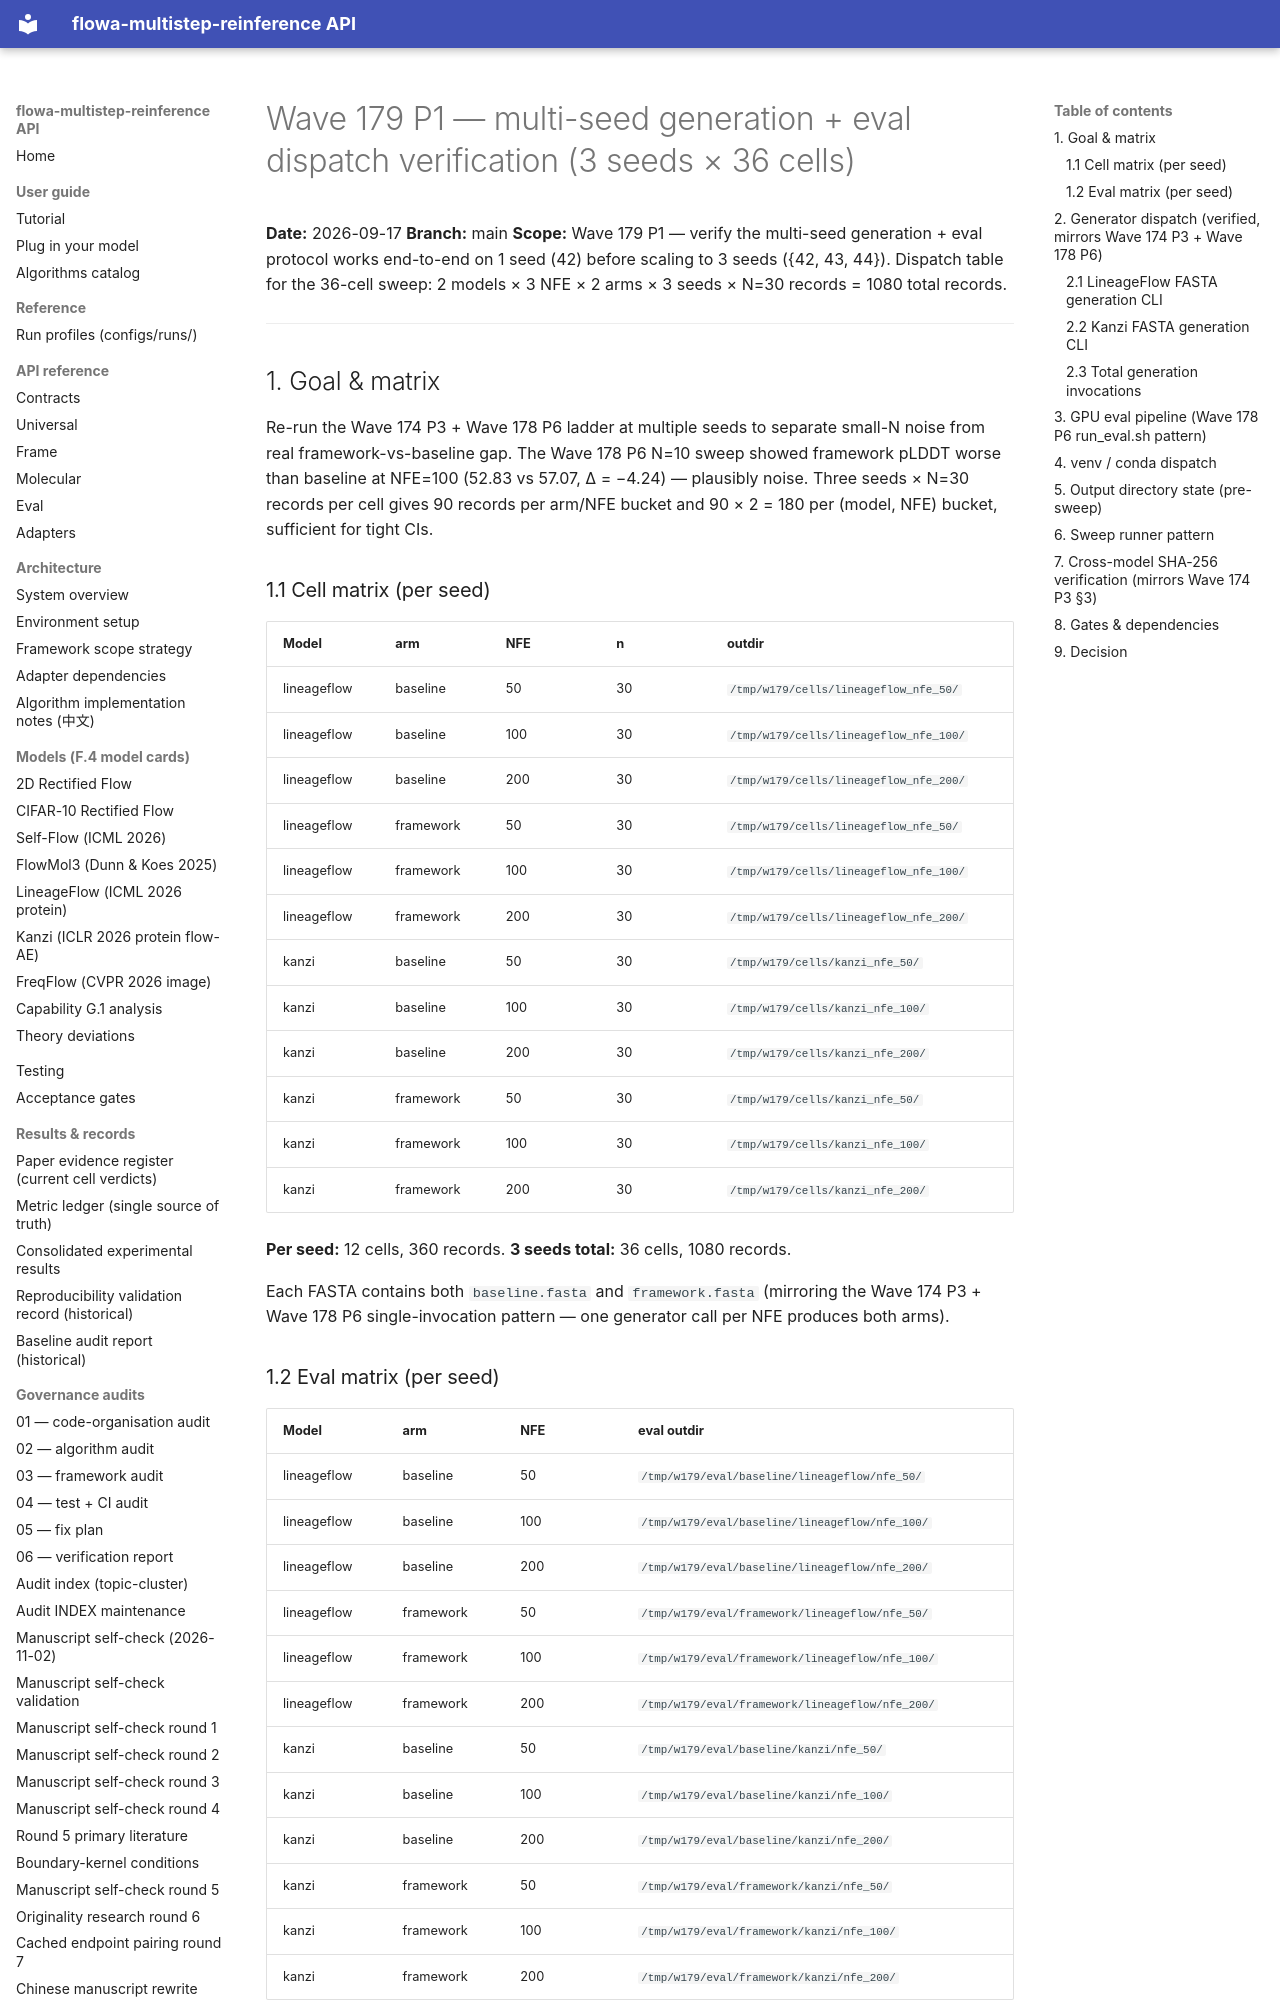

repository: silverenternal/flowa-multistep-reinference · page: audit/sweep_eval/wave179-p1-design/index.html · generator: mkdocs

# Wave 179 P1 — multi-seed generation + eval dispatch verification (3 seeds × 36 cells)

**Date:** 2026-09-17
**Branch:** main
**Scope:** Wave 179 P1 — verify the multi-seed generation + eval protocol
works end-to-end on 1 seed (42) before scaling to 3 seeds
({42, 43, 44}). Dispatch table for the 36-cell sweep: 2 models ×
3 NFE × 2 arms × 3 seeds × N=30 records = 1080 total records.

---

## 1. Goal & matrix

Re-run the Wave 174 P3 + Wave 178 P6 ladder at multiple seeds to
separate small-N noise from real framework-vs-baseline gap. The Wave
178 P6 N=10 sweep showed framework pLDDT worse than baseline at
NFE=100 (52.83 vs 57.07, Δ = −4.24) — plausibly noise. Three seeds
× N=30 records per cell gives 90 records per arm/NFE bucket and
90 × 2 = 180 per (model, NFE) bucket, sufficient for tight CIs.

### 1.1 Cell matrix (per seed)

| Model       | arm       | NFE  | n  | outdir                                    |
|-------------|-----------|------|----|-------------------------------------------|
| lineageflow | baseline  | 50   | 30 | `/tmp/w179/cells/lineageflow_nfe_50/`      |
| lineageflow | baseline  | 100  | 30 | `/tmp/w179/cells/lineageflow_nfe_100/`     |
| lineageflow | baseline  | 200  | 30 | `/tmp/w179/cells/lineageflow_nfe_200/`     |
| lineageflow | framework | 50   | 30 | `/tmp/w179/cells/lineageflow_nfe_50/`      |
| lineageflow | framework | 100  | 30 | `/tmp/w179/cells/lineageflow_nfe_100/`     |
| lineageflow | framework | 200  | 30 | `/tmp/w179/cells/lineageflow_nfe_200/`     |
| kanzi       | baseline  | 50   | 30 | `/tmp/w179/cells/kanzi_nfe_50/`            |
| kanzi       | baseline  | 100  | 30 | `/tmp/w179/cells/kanzi_nfe_100/`           |
| kanzi       | baseline  | 200  | 30 | `/tmp/w179/cells/kanzi_nfe_200/`           |
| kanzi       | framework | 50   | 30 | `/tmp/w179/cells/kanzi_nfe_50/`            |
| kanzi       | framework | 100  | 30 | `/tmp/w179/cells/kanzi_nfe_100/`           |
| kanzi       | framework | 200  | 30 | `/tmp/w179/cells/kanzi_nfe_200/`           |

**Per seed:** 12 cells, 360 records. **3 seeds total:** 36 cells,
1080 records.

Each FASTA contains both `baseline.fasta` and `framework.fasta`
(mirroring the Wave 174 P3 + Wave 178 P6 single-invocation pattern —
one generator call per NFE produces both arms).
